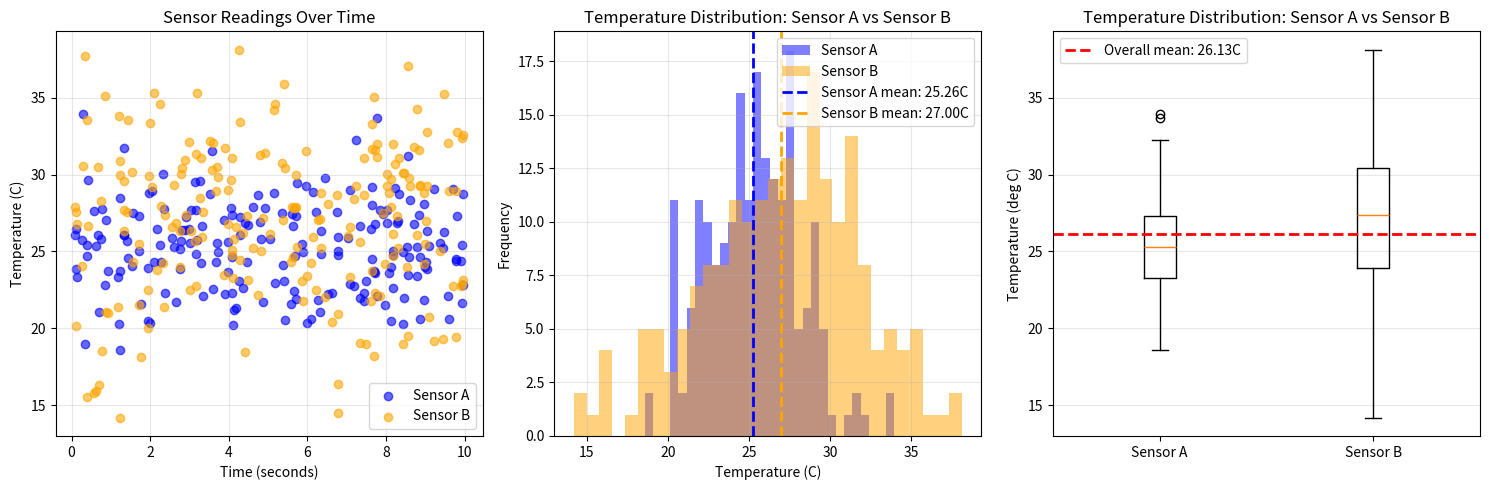

The script that saved this image:
"""Generate publication-quality sensor data visualizations.

This script creates synthetic temperature sensor data using NumPy
and produces scatter, histogram, and box plot visualizations saved
as PNG files.

Usage
-----
    python generate_plots.py
"""

import numpy as np
import matplotlib.pyplot as plt

# Create a function generate_data(seed) that returns sensor_a, sensor_b,
# and timestamps arrays with the same parameters as in the notebook.
# Use NumPy-style docstring with Parameters and Returns sections.

def generate_data(seed):
    """Generate synthetic temperature sensor readings.

    Parameters
    ----------
    seed : int
        Random number generator seed for reproducibility.

    Returns
    -------
    sensor_a : numpy.ndarray
        Temperature readings from sensor A in Celsius, shape (200,).
    sensor_b : numpy.ndarray
        Temperature readings from sensor B in Celsius, shape (200,).
    timestamps : numpy.ndarray
        Measurement timestamps in seconds, shape (200,).
    """
    rng = np.random.default_rng(seed=seed)
    sensor_a = rng.normal(loc=25.0, scale=3.0, size=200)
    sensor_b = rng.normal(loc=27.0, scale=4.5, size=200)
    timestamps = rng.uniform(low=0.0, high=10.0, size=200)
    return sensor_a, sensor_b, timestamps


# Create plot_scatter(sensor_a, sensor_b, timestamps, ax) that draws
# the scatter plot from the notebook onto the given Axes object.
# NumPy-style docstring. Modifies ax in place, returns None.



def plot_scatter(sensor_a, sensor_b, timestamps, ax):
    """Plot sensor readings as a scatter plot over time.
    
    Draws scatter points for both sensors with distinct colors and transparency,
    modifying the Axes object in place.
    
    Parameters
    ----------
    sensor_a : ndarray, shape (200,)
        Temperature readings from sensor A in Celsius.
    sensor_b : ndarray, shape (200,)
        Temperature readings from sensor B in Celsius.
    timestamps : ndarray, shape (200,)
        Measurement timestamps in seconds.
    ax : matplotlib.axes.Axes
        Axes object to modify in place.
    
    Returns
    -------
    None
    """
    ax.scatter(timestamps, sensor_a, color='blue', label='Sensor A', alpha=0.6)
    ax.scatter(timestamps, sensor_b, color='orange', label='Sensor B', alpha=0.6)
    ax.set_xlabel('Time (seconds)')
    ax.set_ylabel('Temperature (C)')
    ax.set_title('Sensor Readings Over Time')
    ax.legend()
    ax.grid(True, alpha=0.3)

# Create plot_histogram(sensor_a, sensor_b, ax) that draws the overlaid
# histogram from the notebook onto the given Axes object.
# NumPy-style docstring. Modifies ax in place, returns None.

def plot_histogram(sensor_a, sensor_b, ax):
    """Plot overlaid histogram of sensor temperature distributions.
    
    Draws overlapping histograms for both sensors with vertical lines
    marking each sensor's mean, modifying the Axes object in place.
    
    Parameters
    ----------
    sensor_a : ndarray, shape (200,)
        Temperature readings from sensor A in Celsius.
    sensor_b : ndarray, shape (200,)
        Temperature readings from sensor B in Celsius.
    ax : matplotlib.axes.Axes
        Axes object to modify in place.
    
    Returns
    -------
    None
    """
    ax.hist(sensor_a, bins=30, alpha=0.5, label='Sensor A', color='blue')
    ax.hist(sensor_b, bins=30, alpha=0.5, label='Sensor B', color='orange')
    ax.axvline(sensor_a.mean(), color='blue', linestyle='--', linewidth=2,
               label=f'Sensor A mean: {sensor_a.mean():.2f}C')
    ax.axvline(sensor_b.mean(), color='orange', linestyle='--', linewidth=2,
               label=f'Sensor B mean: {sensor_b.mean():.2f}C')
    ax.set_xlabel('Temperature (C)')
    ax.set_ylabel('Frequency')
    ax.set_title('Temperature Distribution: Sensor A vs Sensor B')
    ax.legend()
    ax.grid(True, alpha=0.3)

# Create plot_boxplot(sensor_a, sensor_b, ax) that draws the side-by-side
# box plot from the notebook onto the given Axes object.
# NumPy-style docstring. Modifies ax in place, returns None.

def plot_boxplot(sensor_a, sensor_b, ax):
    """Plot side-by-side box plots of sensor temperature distributions.
    
    Draws box plots for both sensors with a horizontal line marking the
    overall mean of both sensors combined, modifying the Axes object in place.
    
    Parameters
    ----------
    sensor_a : ndarray, shape (200,)
        Temperature readings from sensor A in Celsius.
    sensor_b : ndarray, shape (200,)
        Temperature readings from sensor B in Celsius.
    ax : matplotlib.axes.Axes
        Axes object to modify in place.
    
    Returns
    -------
    None
    """
    overall_mean = np.mean(np.concatenate([sensor_a, sensor_b]))
    
    ax.boxplot([sensor_a, sensor_b], tick_labels=['Sensor A', 'Sensor B'])
    ax.axhline(overall_mean, color='red', linestyle='--', linewidth=2,
               label=f'Overall mean: {overall_mean:.2f}C')
    ax.set_ylabel('Temperature (deg C)')
    ax.set_title('Temperature Distribution: Sensor A vs Sensor B')
    ax.legend()
    ax.grid(True, alpha=0.3, axis='y')

# Create main() that generates data, creates a 1x3 subplot figure,
# calls each plot function, adjusts layout, and saves as sensor_analysis.png
# at 150 DPI with tight bounding box.

def main():
    """Generate synthetic sensor data and create publication-quality plots.
    
    Generates temperature sensor readings, creates a figure with three subplots
    (scatter, histogram, and box plot), and saves the figure as a PNG file.
    
    Returns
    -------
    None
    """
    sensor_a, sensor_b, timestamps = generate_data(seed=5074)
    
    fig, axes = plt.subplots(1, 3, figsize=(15, 5))
    
    plot_scatter(sensor_a, sensor_b, timestamps, axes[0])
    plot_histogram(sensor_a, sensor_b, axes[1])
    plot_boxplot(sensor_a, sensor_b, axes[2])
    
    plt.tight_layout()
    plt.savefig('sensor_analysis.png', dpi=150, bbox_inches='tight')
    print("Saved sensor_analysis.png")
    plt.close()


if __name__ == '__main__':
    main()
